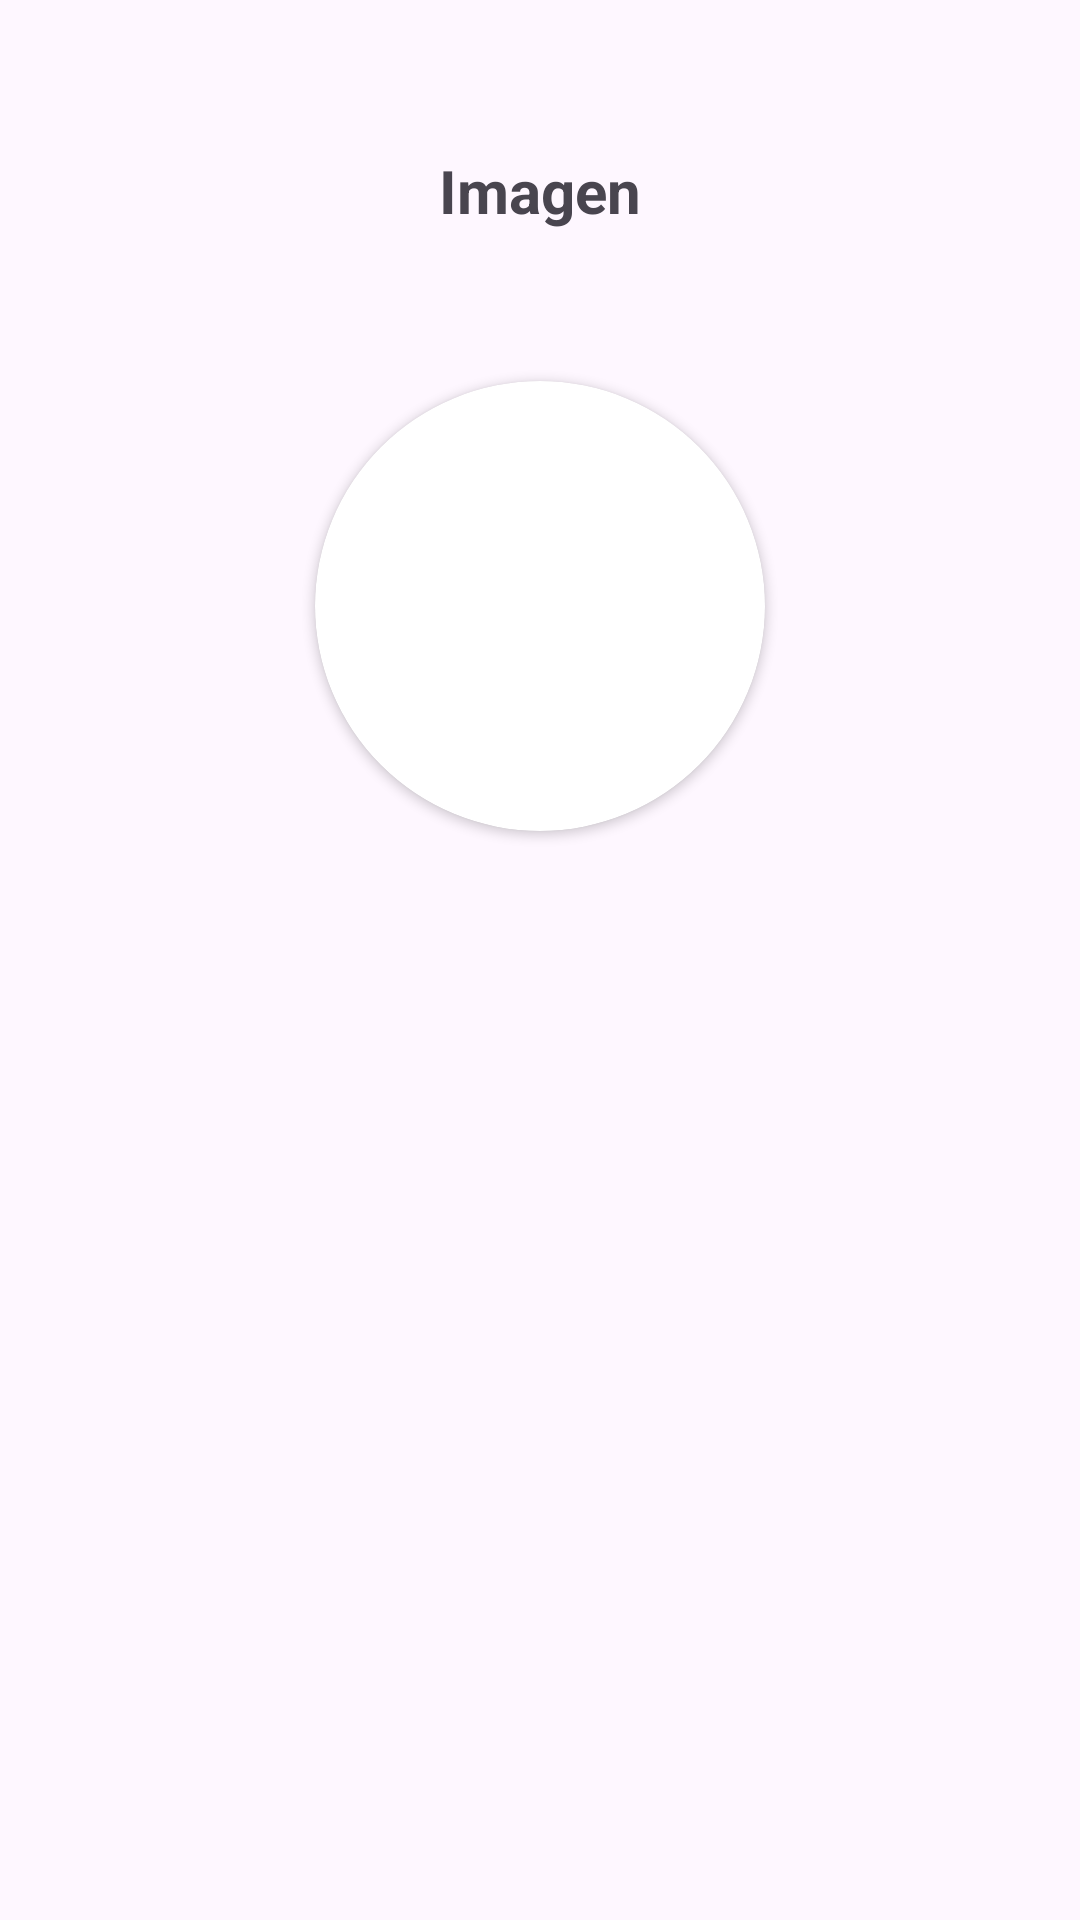

Here is an Android app screen rendered from its layout file. Give the layout XML and the strings, colors and styles it references.
<!-- AndroidManifest.xml: application theme Theme.PokeApiUpax -->
<!-- res/layout/fmt_show_image_url.xml -->
<?xml version="1.0" encoding="utf-8"?>
<androidx.constraintlayout.widget.ConstraintLayout
    xmlns:android="http://schemas.android.com/apk/res/android"
    xmlns:tools="http://schemas.android.com/tools"
    android:layout_width="match_parent"
    android:layout_height="match_parent"
    android:id="@+id/content_image"
    xmlns:app="http://schemas.android.com/apk/res-auto"
    tools:context=".FmtShowImageUrl">

    <TextView
        android:id="@+id/tv_img_fmt"
        android:layout_width="match_parent"
        android:layout_height="wrap_content"
        android:gravity="center"
        app:layout_constraintTop_toTopOf="parent"
        android:layout_marginTop="50dp"
        android:text="@string/txt_image"
        android:textSize="20sp"
        android:textStyle="bold" />

    <androidx.cardview.widget.CardView
        android:layout_width="150dp"
        android:layout_height="150dp"
        android:layout_gravity="center"
        android:layout_marginTop="50dp"
        app:cardCornerRadius="250dp"
        app:layout_constraintEnd_toEndOf="parent"
        app:layout_constraintStart_toStartOf="parent"
        app:layout_constraintTop_toBottomOf="@+id/tv_img_fmt">

        <ImageView
            android:id="@+id/iv_image_url"
            android:layout_width="150dp"
            android:layout_height="150dp"
            android:scaleType="centerCrop" />

    </androidx.cardview.widget.CardView>

</androidx.constraintlayout.widget.ConstraintLayout>
<!-- resources referenced by this layout -->
<resources>
  <string name="txt_image">Imagen</string>
  <style name="Theme.PokeApiUpax" parent="Base.Theme.PokeApiUpax" />
  <style name="Base.Theme.PokeApiUpax" parent="Theme.Material3.DayNight.NoActionBar">
          
          
      </style>
</resources>
